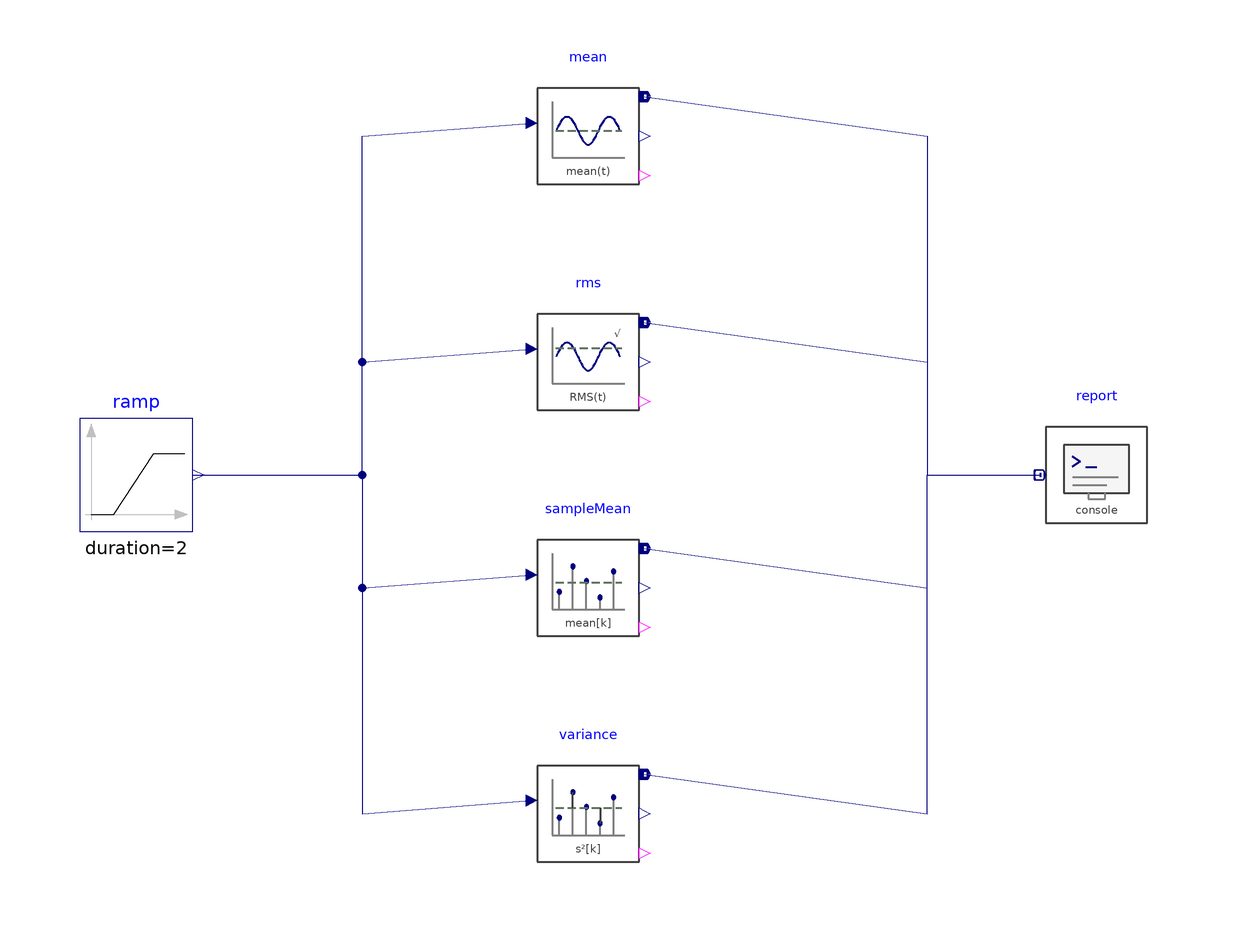

Above is the diagram view of the following Modelica model: its components placed by their Placement annotations and its connect equations drawn as lines.

model ContinuousAndSampleStatistics "Compare continuous and uniformly sampled statistics"
 Modelica.Blocks.Sources.Ramp ramp(height=2,duration=2) "Ramp" annotation(Placement(transformation(origin={-90,0},extent={{-10,-10},{10,10}})));
 EvaluationLibrary.Statistics.TimeMean mean(windowStop=2,metricId="continuous_mean",unitName="m") "Mean" annotation(Placement(transformation(origin={-10,60},extent={{-10,-10},{10,10}})));
 EvaluationLibrary.Statistics.TimeRMS rms(windowStop=2,metricId="continuous_rms",unitName="m") "Continuous root-mean-square value" annotation(Placement(transformation(origin={-10,20},extent={{-10,-10},{10,10}})));
 EvaluationLibrary.Statistics.SampleMean sampleMean(windowStop=2,samplePeriod=0.5,metricId="sample_mean",unitName="m") "Sample mean" annotation(Placement(transformation(origin={-10,-20},extent={{-10,-10},{10,10}})));
 EvaluationLibrary.Statistics.SampleVariance variance(windowStop=2,samplePeriod=0.5,ddof=0,metricId="sample_variance",unitName="m2") "Variance" annotation(Placement(transformation(origin={-10,-60},extent={{-10,-10},{10,10}})));
 EvaluationLibrary.Results.ConsoleWriter report(n=4,runId="statistics") "Report" annotation(Placement(transformation(origin={80,0},extent={{-10,-10},{10,10}})));
equation
 connect(ramp.y,mean.u) annotation(Line(points={{-80.0, 0.0}, {-50, 0}, {-50, 60}, {-20.0, 62.333333}},color={0,0,127}));
 connect(ramp.y,rms.u) annotation(Line(points={{-80.0, 0.0}, {-50, 0}, {-50, 20}, {-20.0, 22.333333}},color={0,0,127}));
 connect(ramp.y,sampleMean.u) annotation(Line(points={{-80.0, 0.0}, {-50, 0}, {-50, -20}, {-20.0, -17.666667}},color={0,0,127}));
 connect(ramp.y,variance.u) annotation(Line(points={{-80.0, 0.0}, {-50, 0}, {-50, -60}, {-20.0, -57.666667}},color={0,0,127}));
 connect(mean.result,report.u[1]) annotation(Line(points={{0.0, 67.0}, {50, 60}, {50, 0}, {70.0, 0.0}},color={0,0,127}));
 connect(rms.result,report.u[2]) annotation(Line(points={{0.0, 27.0}, {50, 20}, {50, 0}, {70.0, 0.0}},color={0,0,127}));
 connect(sampleMean.result,report.u[3]) annotation(Line(points={{0.0, -13.0}, {50, -20}, {50, 0}, {70.0, 0.0}},color={0,0,127}));
 connect(variance.result,report.u[4]) annotation(Line(points={{0.0, -53.0}, {50, -60}, {50, 0}, {70.0, 0.0}},color={0,0,127}));
 annotation(experiment(StartTime=0,StopTime=2.2,Interval=0.01,Tolerance=1e-7),Diagram(coordinateSystem(preserveAspectRatio=true,extent={{-120,-100},{120,100}})),Icon(coordinateSystem(preserveAspectRatio=true,extent={{-100,-100},{100,100}}),
      graphics={
        Ellipse(extent={{-90,-90},{90,90}}, lineColor={128,128,128}, fillColor={245,245,245}, fillPattern=FillPattern.Solid, pattern=LinePattern.Solid, lineThickness=0.5),
        Polygon(points={{-62,43},{-62,-43},{-5,0},{-62,43}}, lineColor={75,138,73}, fillColor={75,138,73}, fillPattern=FillPattern.Solid, pattern=LinePattern.Solid, lineThickness=0.5),
        Line(points={{10.24,26.4},{10.24,-19.2},{71.2,-19.2}}, color={128,128,128}, thickness=0.5, pattern=LinePattern.Solid),
        Line(points={{12.64,-15.36},{66.4,23.52}}, color={0,0,127}, thickness=1, pattern=LinePattern.Solid),
        Ellipse(extent={{10.24,-17.76},{15.04,-12.96}}, lineColor={64,64,64}, fillColor={64,64,64}, fillPattern=FillPattern.Solid, pattern=LinePattern.Solid, lineThickness=0.5),
        Ellipse(extent={{23.68,-8.16},{28.48,-3.36}}, lineColor={64,64,64}, fillColor={64,64,64}, fillPattern=FillPattern.Solid, pattern=LinePattern.Solid, lineThickness=0.5),
        Ellipse(extent={{37.12,1.44},{41.92,6.24}}, lineColor={64,64,64}, fillColor={64,64,64}, fillPattern=FillPattern.Solid, pattern=LinePattern.Solid, lineThickness=0.5),
        Ellipse(extent={{50.56,11.52},{55.36,16.32}}, lineColor={64,64,64}, fillColor={64,64,64}, fillPattern=FillPattern.Solid, pattern=LinePattern.Solid, lineThickness=0.5),
        Text(extent={{-150,155},{150,125}}, textString="%name", textColor={0,0,255}, fontSize=0)
      }),Documentation(info="<html><p>Simulate the ramp over <code>[0,2)</code> and inspect <code>mean.value</code>, <code>rms.value</code>, <code>sampleMean.value</code> and <code>variance.value</code>. The analytical values are 1, sqrt(4/3), 0.75 and 0.3125 respectively. The console reports each statistic with separate evidence qualification; descriptive statistics retain an undecided requirement verdict.</p></html>"));
end ContinuousAndSampleStatistics;